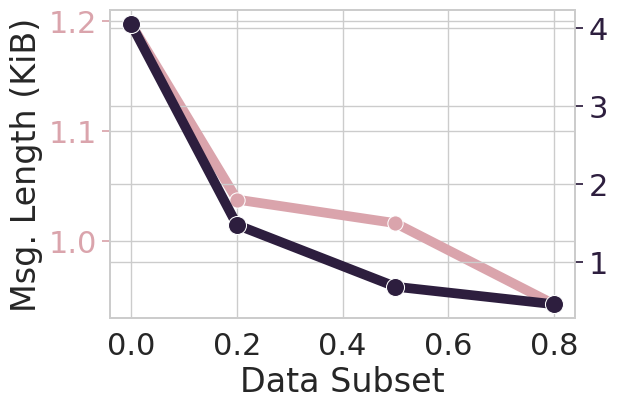

The script that saved this image:
import pandas as pd
import seaborn as sns
import matplotlib.pyplot as plt
import numpy as np

sns.set(font_scale=2, style='whitegrid')

palette = sns.cubehelix_palette(as_cmap=False)

c10 = pd.DataFrame({
    'kl': np.array([9806.511, 8498.097, 8322.036, 7716.818]) / (8 * 1024),
    'subset': [0.0, 0.2, 0.5, 0.8],
    'Dataset': 'CIFAR-10',
})

c100 = pd.DataFrame({
    'kl': np.array([33142.03, 12074.113, 5586.883, 3745.724]) / (8 * 1024),
    'subset': [0.0, 0.2, 0.5, 0.8],
    'Dataset': 'CIFAR-100',
})

data = pd.concat([c10, c100]).reset_index().drop(columns=['index'])

fig, ax = plt.subplots(figsize=(6,4))
ax2 = ax.twinx()

sns.lineplot(data=data[data.Dataset == 'CIFAR-10'], ax=ax, x='subset', y='kl',
             marker='o', markersize=11, linewidth=7, color=palette[1])
ax.set(xlabel='Data Subset', ylabel='Msg. Length (KiB)')
ax.tick_params(axis='y', colors=palette[1])

sns.lineplot(data=data[data.Dataset == 'CIFAR-100'], ax=ax2, x='subset', y='kl',
             marker='o', markersize=13, linewidth=7, color=palette[-1])
ax2.set(xlabel='Data Subset', ylabel='')
ax2.tick_params(axis='y', colors=palette[-1])